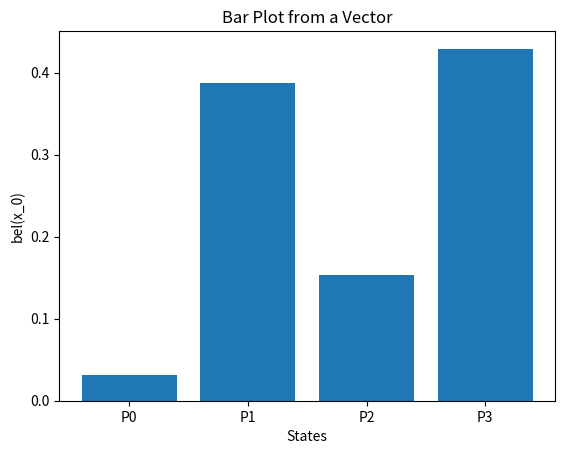

Reproduce this figure in Python.
import numpy as np
import matplotlib.pyplot as plt

# Probability that the robot can be at P_n coming from P_n-1
p_of_x_t_from_P_n =[
#   [ P0 , P1 , P2, P3 ] 
    [0.2, 0.7, 0.1, 0.0],
    [0.0, 0.2, 0.7, 0.1],
    [0.0, 0.0, 0.2, 0.7],
    [0.0, 0.0, 0.0, 0.2]]
# Probability the robot is at 𝑃n coming from 𝑃n-1 * bel_star p_of_x_t_from_P_n[i][ii] * bel[i]
x_t_for_P_n = [
#   [ P0 , P1 , P2, P3 ] 
    [0.0, 0.0, 0.0, 0.0],
    [0.0, 0.0, 0.0, 0.0],
    [0.0, 0.0, 0.0, 0.0],
    [0.0, 0.0, 0.0, 0.0]]

# Measurement z_t[wall_facing_wall,door_facing_wall, wall_facing_door, door_facing_door] }
#z_t =[ P0 , P1 , P2, P3] 
p_z_t_door = [0.25,0.7,0.25,0.7]
p_z_t_wall = [0.75,0.3,0.75,0.3]
labels = ['P0', 'P1', 'P2', 'P3']
bel = [0.25, 0.25, 0.25, 0.25]
# Belief star current and previous  bel = normal * z_t[P_n] * x_t_from_P_n[i][ii] 
bel_star = [0.0, 0.0, 0.0, 0.0]
x_t_from_P_n_sum = 0
#bel_sum = 
bel_sum = 1
# Normal = 
normal = 0
#print(z_t[0])

def plot_graph(labels,vector):
    plt.bar(labels, bel_star)
    plt.xlabel('States')
    plt.ylabel('bel(x_0)')
    plt.title('Bar Plot from a Vector')
    plt.show()
    return 0

def update_states(prev_state, prev_belief, prob_matrix):
    for i in range(4):
        for j in range(4):
            prev_state[i][j] = round(prev_belief[i] * prob_matrix[i][j],3)
    for row in x_t_for_P_n:
        print(row)
    return 0


print('\nInitial belief values at x0  \n\n  P0 ,  P1 ,  P2,   P3\n' + str(bel))
print('\nStates P0 to P3 at time t = 1, given p(x_t = p_n|u_1 = 1, x_n-1 = p_n)\
       \n\n  P0 ,  P1 ,   P2,   P3')

update_states(x_t_for_P_n, bel, p_of_x_t_from_P_n )
# for i in range(4):
#     for j in range(4):
#         x_t_for_P_n[i][j] = round(bel[i] * p_of_x_t_from_P_n[i][j],3)

# for row in x_t_for_P_n:
#     print(row)

i = 3
for row in x_t_for_P_n:
    row_sum = 0
    for element in row:
        row_sum += element
    bel_star[i] = round(row_sum,3)
    i -= 1
bel = bel_star
print( '\nBelStar:' + str(bel_star)+ '\n')

print('\nControl update of Bayes filter \n\n\t   P0 ,   P1 ,    P2,    P3' )

for i in range(4):
    bel_star[i] =  bel[i]*p_z_t_door[i]
bel_sum = sum(bel_star)
normal = round(1/bel_sum,3)
bel = bel_star

for i in range(4):
    bel_star[i] =  round(bel[i]*normal,3)

print( 'BelStar: ' + str(bel_star)+ '\n'+ 'Normal: ' + str(normal)+ '\n')

plot_graph(labels,bel_star)
